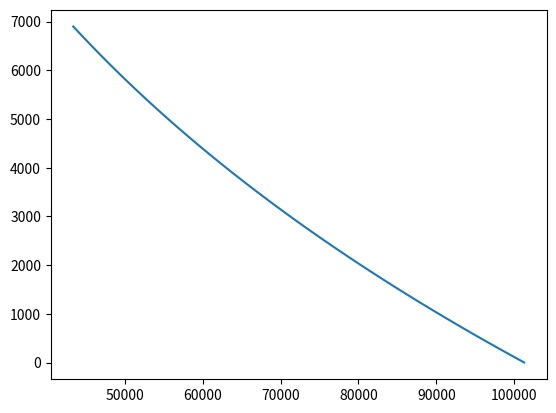

The matplotlib source for this figure:
import numpy as np
import scipy.optimize

# Python version of the thermodynamic calculations in DALES


# constants as in DALES
tup     = 268.            # Temperature range over which mixed phase occurs (high)
tdn     = 253.            # Temperature range over which mixed phase occurs (low)
rd      = 287.04          # gas constant for dry air.
rv      = 461.5           # gas constant for water vapor.
cp      = 1004.           # specific heat at constant pressure (dry air).
rlv     = 2.53e6          # latent heat for vaporisation
pref0   = 1.e5            # standard pressure used in exner function.
grav    = 9.81            # gravity acceleration.

# Saturation water pressure over liquid and ice
# as in DALES and 
#     D. M. Murphy and T. Koop 2005, "Review of the vapour
#     pressures of ice and supercooled water for atmospheric
#     applications."  Q. J. R. Meteorol. Soc. 131:1539.

def esatl(T):
     return np.exp(54.842763-6763.22/T-4.21*np.log(T)+0.000367*T+
         np.tanh(0.0415*(T-218.8))*(53.878-1331.22/T-9.44523*np.log(T)+ 0.014025*T))

def esati(T):
    return np.exp(9.550426-5723.265/T+3.53068*np.log(T)-0.00728332*T)

# ice - liquid ratio as function of temperature
# 1 for all liquid, 0 for all ice
def ilratio(T):
    return np.maximum(0.,np.minimum(1.,(T-tdn)/(tup-tdn)))

# exner function of pressure
def exnf(pres):
    return (pres/pref0)**(rd/cp)

# saturation humidity as in DALES
# linear interpolation between qsatur over liquid and qsatur over ice
#
# note IFS makes a different choice - linear interpolation vapor pressure
def qsatur(T, pres):
    esl1 = esatl(T)
    esi1 = esati(T)

    # this breaks if vapor pressure > real pressure
    # i.e. above boiling point of water at current pressure
    # original:
#    qsatur = (ilratio(T)     *(rd/rv)*esl1 / (pres - (1.-rd/rv)*esl1) +
#              (1.-ilratio(T))*(rd/rv)*esi1 / (pres - (1.-rd/rv)*esi1) )
    # with clamp
    qsat  = (ilratio(T)     *(rd/rv)*esl1 / (pres - np.minimum( (1.-rd/rv)*esl1, pres*0.8) ) +
              (1.-ilratio(T))*(rd/rv)*esi1 / (pres - np.minimum( (1.-rd/rv)*esi1, pres*0.8) ) )

    
    return np.clip(qsat, 0, 0.9)

# get (T, ql) from (thl, qt) at pressure pres
# accepts scalars or numpy arrays
def T_and_ql(thl, qt, pres):
    
    T = exnf(pres) * thl # first guess
    qsat = qsatur(T, pres)

#    if (qt < qsat):  # early return if below saturation
#        return T, 0  # doesn't work with vectors (could use .all for speed)
#                     # not needed for correctness
#    else:            # above saturation

# find T, ql such that ...
#   ql = max(qt - qsatur, 0.)
#   thl = T/exnf(pres) - (rlv/(cp*exnf(pres))) * ql

    def thl_err(t):
        ql = np.maximum(qt - qsatur(t, pres), 0.)
        thl1 = t/exnf(pres) - (rlv/(cp*exnf(pres))) * ql
        return thl - thl1

    def thl_err_scalar(t, qt, pres, thl):
        ql = np.maximum(qt - qsatur(t, pres), 0.)
        thl1 = t/exnf(pres) - (rlv/(cp*exnf(pres))) * ql
        return thl - thl1

    # T = scipy.optimize.broyden1(thl_err, T, f_tol=1e-5)
    #print(thl_err(200), thl_err(330))
    try:
        T = np.zeros_like(thl)
        for i in range(len(thl)):
            T[i] = scipy.optimize.brentq(thl_err_scalar, 200, 330, xtol=1e-3, args = (qt[i], pres[i], thl[i]))
    except:
        print('scalar version')
        T = scipy.optimize.brentq(thl_err_scalar, 200, 330, xtol=1e-3, args = (qt, pres, thl))
        
    ql = np.maximum(qt - qsatur(T, pres), 0.)
    return T, ql


# base pressure profile, for the option  ibas_prf=3
# "use standard atmospheric lapse rate with surface temperature offset"
# for now this version is valid only below 11 km
def pressure(zf, ps=101300, thls=300):
    # zmat=(/11000.,20000.,32000.,47000./)           # heights of lapse rate table
    lapserate=[-6.5/1000., 0., 1./1000, 2.8/1000 ]   # lapse rate table
        
    tsurf=thls*(ps/pref0)**(rd/cp) # surface temperature
    zsurf = 0
    #pmat = np.exp((log(ps)*lapserate(1)*rd+np.log(tsurf+zsurf*lapserate(1))*grav-
    #               np.log(tsurf+zmat(1)*lapserate(1))*grav)/(lapserate(1)*rd))

    pb = np.exp((np.log(ps)*lapserate[0]*rd + np.log(tsurf+zsurf*lapserate[0])*grav-
                 np.log(tsurf+zf*lapserate[0])*grav)/(lapserate[0]*rd))
    
    tb = tsurf+lapserate[0]*(zf - zsurf)

    rhobf = pb / (rd*tb) # dry estimate

    return pb
    
if __name__ == '__main__':
    p = np.array((101300, 90300))
    thl = np.array((300.0, 290.0))
    qt = np.array((0.025, 0.009))

    #p = 101300
    #thl = 300
    #qt = 0.025
    
    T, ql = T_and_ql(thl, qt, p)
    print(f'thl: {thl}  qt: {qt}  T:{T}  ql:{ql}  p:{p}')
    qsat = qsatur(T, p)
    print(f'qsatur({T}, p) : {qsat}' )
    print(f'qt-qsat: {qt - qsat}' )
    ql_test = np.maximum(qt - qsat, 0.)
    print (f'ql - ql_test : {ql - ql_test}')
    

    import matplotlib.pyplot as plt
    z = np.arange(1,7000, 100)
    p = pressure(z, thls=300, ps=101300)
    plt.plot(p, z)
    plt.show()
